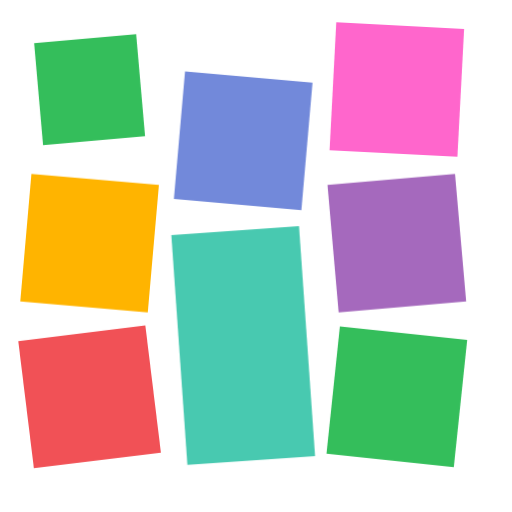
t = 0.00 s
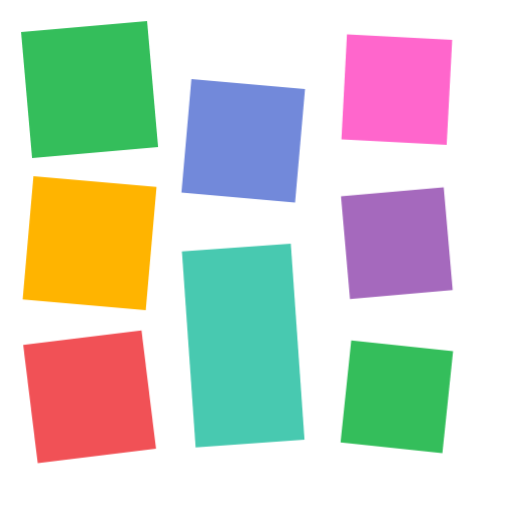
t = 0.56 s
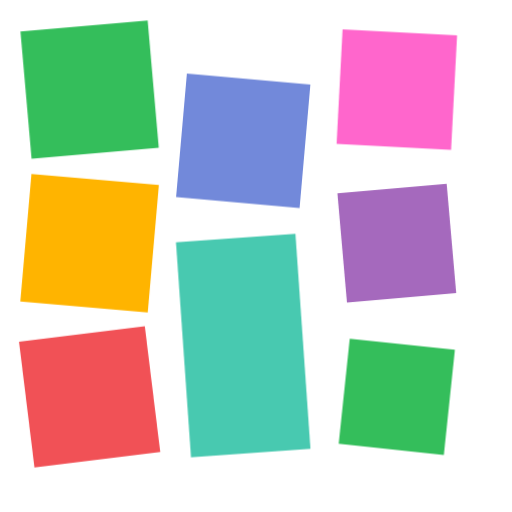
t = 0.73 s
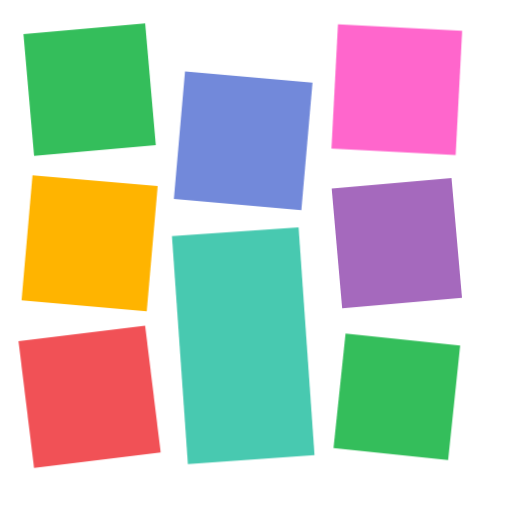
t = 0.90 s
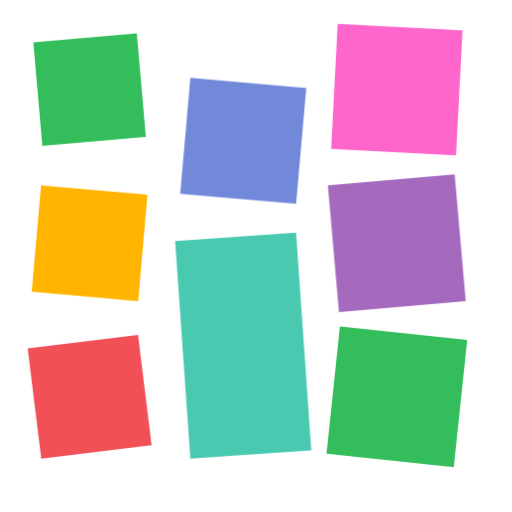
t = 1.24 s
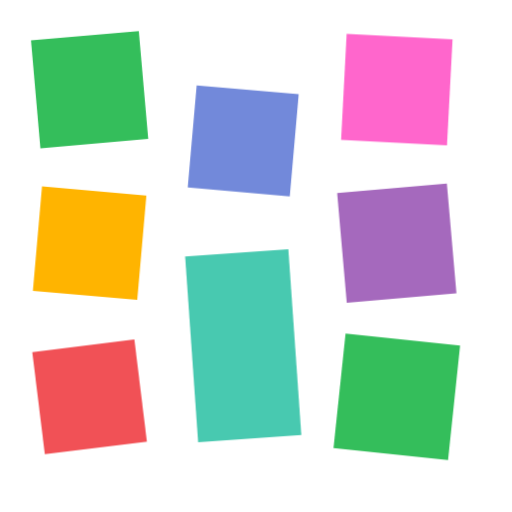
t = 1.57 s

The animated SVG that drew these frames (rendered in a browser with its animation timeline set to each time). Animation: 1 CSS @keyframes rule; one cycle of 1.91 s, repeats indefinitely.

<svg xmlns="http://www.w3.org/2000/svg" width="18" height="18" viewBox="0 0 18 18" fill="none">
  <style>
    /* scale around each block's center */
    .b { transform-box: fill-box; transform-origin: center; animation: pulse 1.35s ease-in-out infinite; }
    .b1 { animation-delay: 0.00s; }
    .b2 { animation-delay: 0.08s; }
    .b3 { animation-delay: 0.16s; }
    .b4 { animation-delay: 0.24s; }
    .b5 { animation-delay: 0.32s; }
    .b6 { animation-delay: 0.40s; }
    .b7 { animation-delay: 0.48s; }
    .b8 { animation-delay: 0.56s; }

    @keyframes pulse {
      0%, 100% { transform: scale(0.8); }
      50%      { transform: scale(1); }
    }

    /* respect reduced motion */
    @media (prefers-reduced-motion: reduce) {
      .b { animation: none; }
    }
  </style>

  <g id="Logo">
    <path class="b b1" d="M5.19528 0.712474L0.712402 1.10468L1.1046 5.58755L5.58748 5.19535L5.19528 0.712474Z" fill="#34BE5B"/>
    <path class="b b2" d="M5.58761 6.50466L1.10474 6.11246L0.712535 10.5953L5.19541 10.9875L5.58761 6.50466Z" fill="#FFB400"/>
    <path class="b b3" d="M5.10904 11.4426L0.642578 11.991L1.19099 16.4574L5.65745 15.909L5.10904 11.4426Z" fill="#F15156"/>
    <path class="b b4" d="M10.9875 2.90465L6.50464 2.51245L6.11244 6.99533L10.5953 7.38753L10.9875 2.90465Z" fill="#7289DA"/>
    <path class="b b5" d="M10.512 7.95291L6.02295 8.26682L6.58798 16.3471L11.077 16.0332L10.512 7.95291Z" fill="#48C9B0"/>
    <path class="b b6" d="M16.3146 1.02085L11.8208 0.785339L11.5853 5.27917L16.0791 5.51468L16.3146 1.02085Z" fill="#FF66CC"/>
    <path class="b b7" d="M15.9953 6.11247L11.5125 6.50467L11.9047 10.9875L16.3875 10.5953L15.9953 6.11247Z" fill="#A569BD"/>
    <path class="b b8" d="M16.4229 11.9475L11.9475 11.4771L11.4771 15.9525L15.9525 16.4229L16.4229 11.9475Z" fill="#34BE5B"/>
  </g>
</svg>
